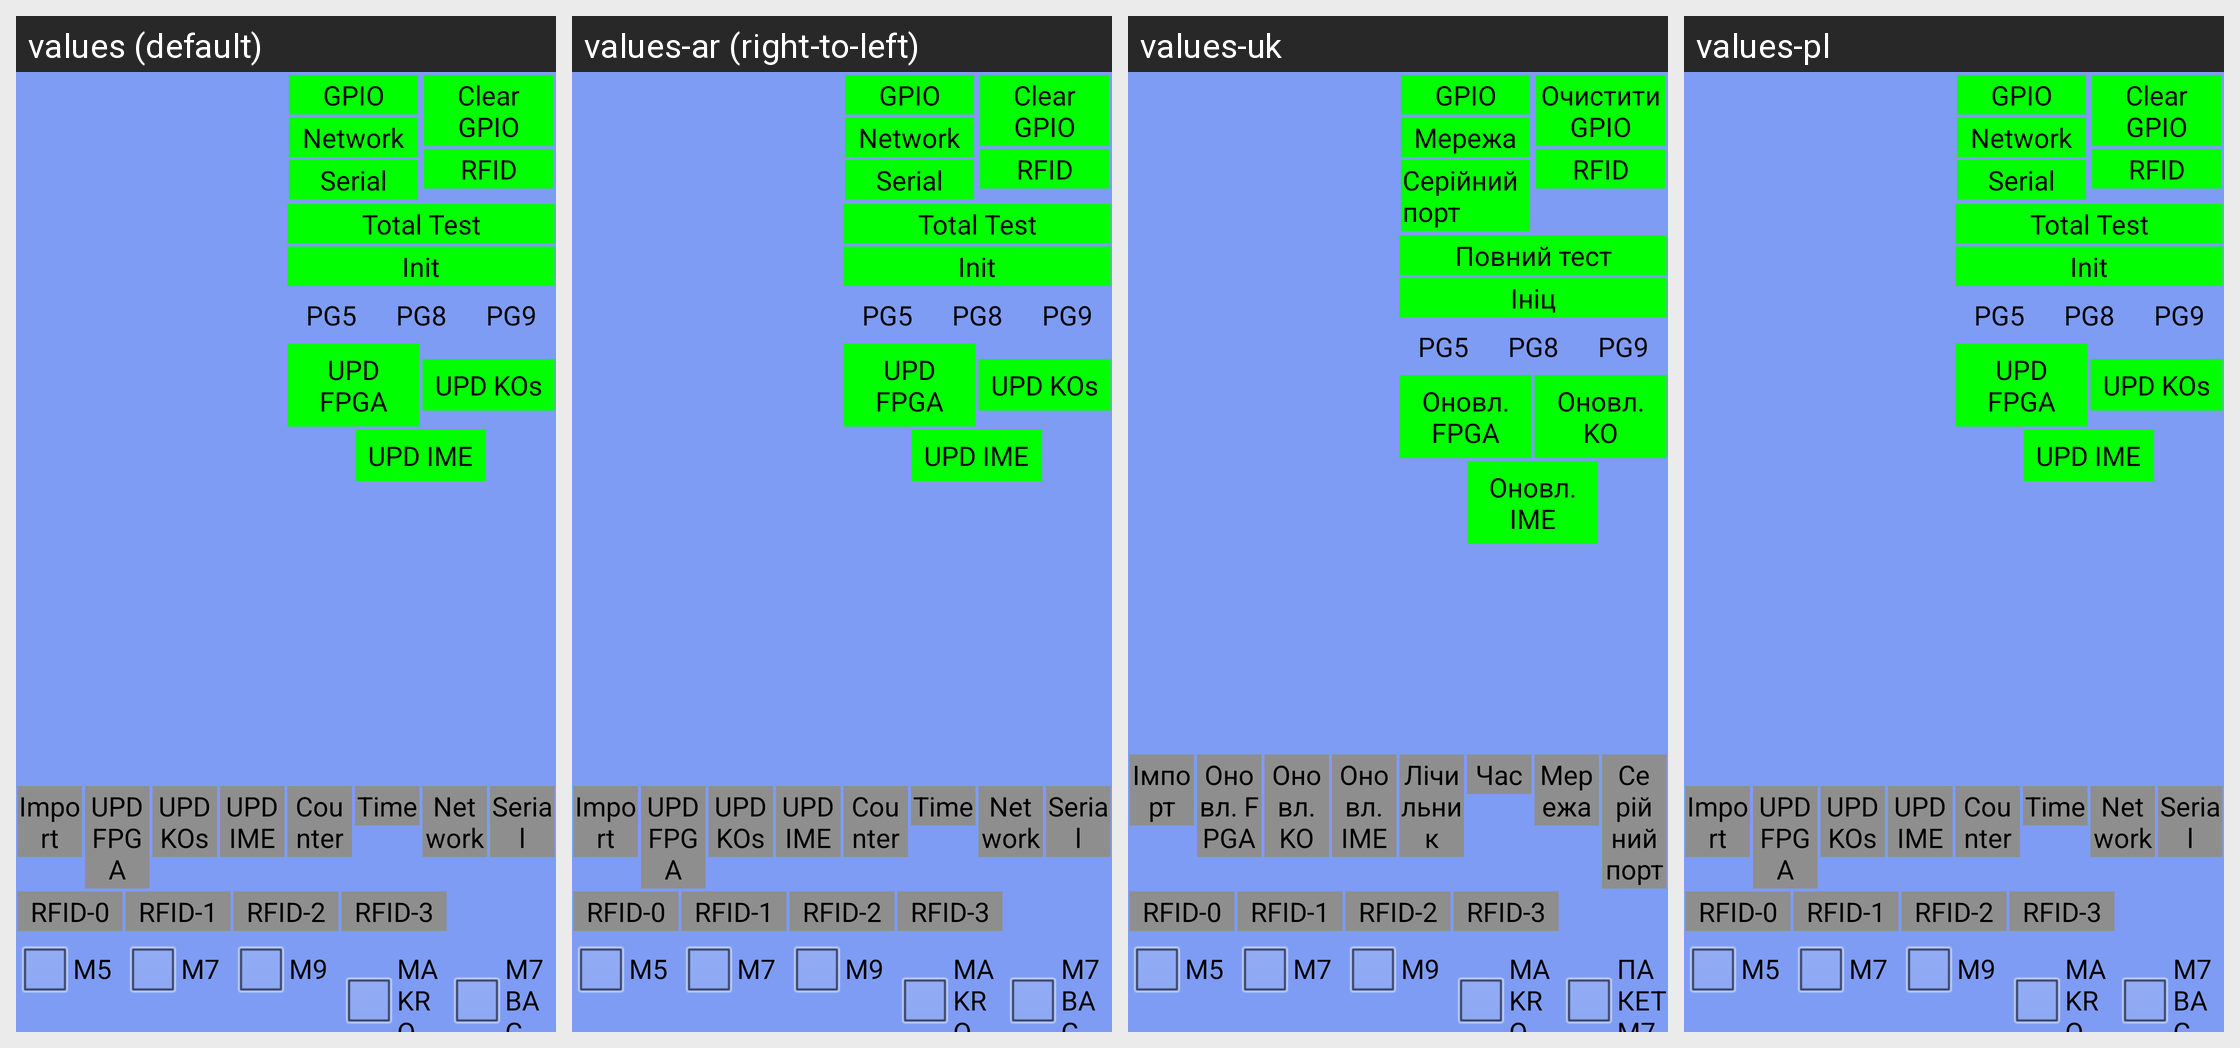

Strings drawn on this Android screen and how each of the app's shown locales translates them:
Android screen res/layout/test_gpio_pins_new.xml rendered under 4 locales, left to right: values (default), values-ar (right-to-left), values-uk, values-pl. Device: Nexus 5 (rendered at 1080×1920; each locale shown at half size, 540×960, under a caption strip naming it); theme android:Theme.NoTitleBar.Fullscreen.
Other locales in the repository, not shown: values-cs-rCZ, values-de, values-en-rSG, values-es, values-fr, values-it, values-it-rIT, values-ja, values-ko, values-pt-rBR, values-pt-rPT, values-ru-rRU, values-tr, values-zh-rCN, values-zh-rTW.
Strings drawn on this screen, with the default value and each locale's value (text and hints the layout hard-codes, and strings that could not be matched under every locale, appear in the picture but are not listed):

str_m9_test_gpio
  values: GPIO
  values-ar: GPIO
  values-uk: GPIO
  values-pl: GPIO

str_m9_test_net
  values: Network
  values-ar: Network
  values-uk: Мережа
  values-pl: Network

str_m9_test_serial
  values: Serial
  values-ar: Serial
  values-uk: Серійний порт
  values-pl: Serial

str_m9_test_clear_gpio
  values: Clear GPIO
  values-ar: Clear GPIO
  values-uk: Очистити GPIO
  values-pl: Clear GPIO

str_m9_test_rfid
  values: RFID
  values-ar: RFID
  values-uk: RFID
  values-pl: RFID

str_m9_test_1click_all
  values: Total Test
  values-ar: Total Test
  values-uk: Повний тест
  values-pl: Total Test

str_m9_test_init
  values: Init
  values-ar: Init
  values-uk: Ініц
  values-pl: Init

str_m9_test_update_fpga
  values: UPD FPGA
  values-ar: UPD FPGA
  values-uk: Оновл. FPGA
  values-pl: UPD FPGA

str_m9_test_update_kos
  values: UPD KOs
  values-ar: UPD KOs
  values-uk: Оновл. KO
  values-pl: UPD KOs

str_m9_test_upgrade_ime
  values: UPD IME
  values-ar: UPD IME
  values-uk: Оновл. IME
  values-pl: UPD IME

str_m9_test_import
  values: Import
  values-ar: Import
  values-uk: Імпорт
  values-pl: Import

str_m9_test_counter
  values: Counter
  values-ar: Counter
  values-uk: Лічильник
  values-pl: Counter

str_m9_test_time
  values: Time
  values-ar: Time
  values-uk: Час
  values-pl: Time

str_m9_test_rfid_0
  values: RFID-0
  values-ar: RFID-0
  values-uk: RFID-0
  values-pl: RFID-0

str_m9_test_rfid_1
  values: RFID-1
  values-ar: RFID-1
  values-uk: RFID-1
  values-pl: RFID-1

str_m9_test_rfid_2
  values: RFID-2
  values-ar: RFID-2
  values-uk: RFID-2
  values-pl: RFID-2

str_m9_test_rfid_3
  values: RFID-3
  values-ar: RFID-3
  values-uk: RFID-3
  values-pl: RFID-3

str_m9_test_m5
  values: M5
  values-ar: M5
  values-uk: M5
  values-pl: M5

str_m9_test_m7
  values: M7
  values-ar: M7
  values-uk: M7
  values-pl: M7

str_m9_test_m9
  values: M9
  values-ar: M9
  values-uk: M9
  values-pl: M9

str_m9_test_makro
  values: MAKRO
  values-ar: MAKRO
  values-uk: MAKRO
  values-pl: MAKRO

str_m9_test_m7bag
  values: M7 BAG
  values-ar: M7 BAG
  values-uk: ПАКЕТ M7
  values-pl: M7 BAG
